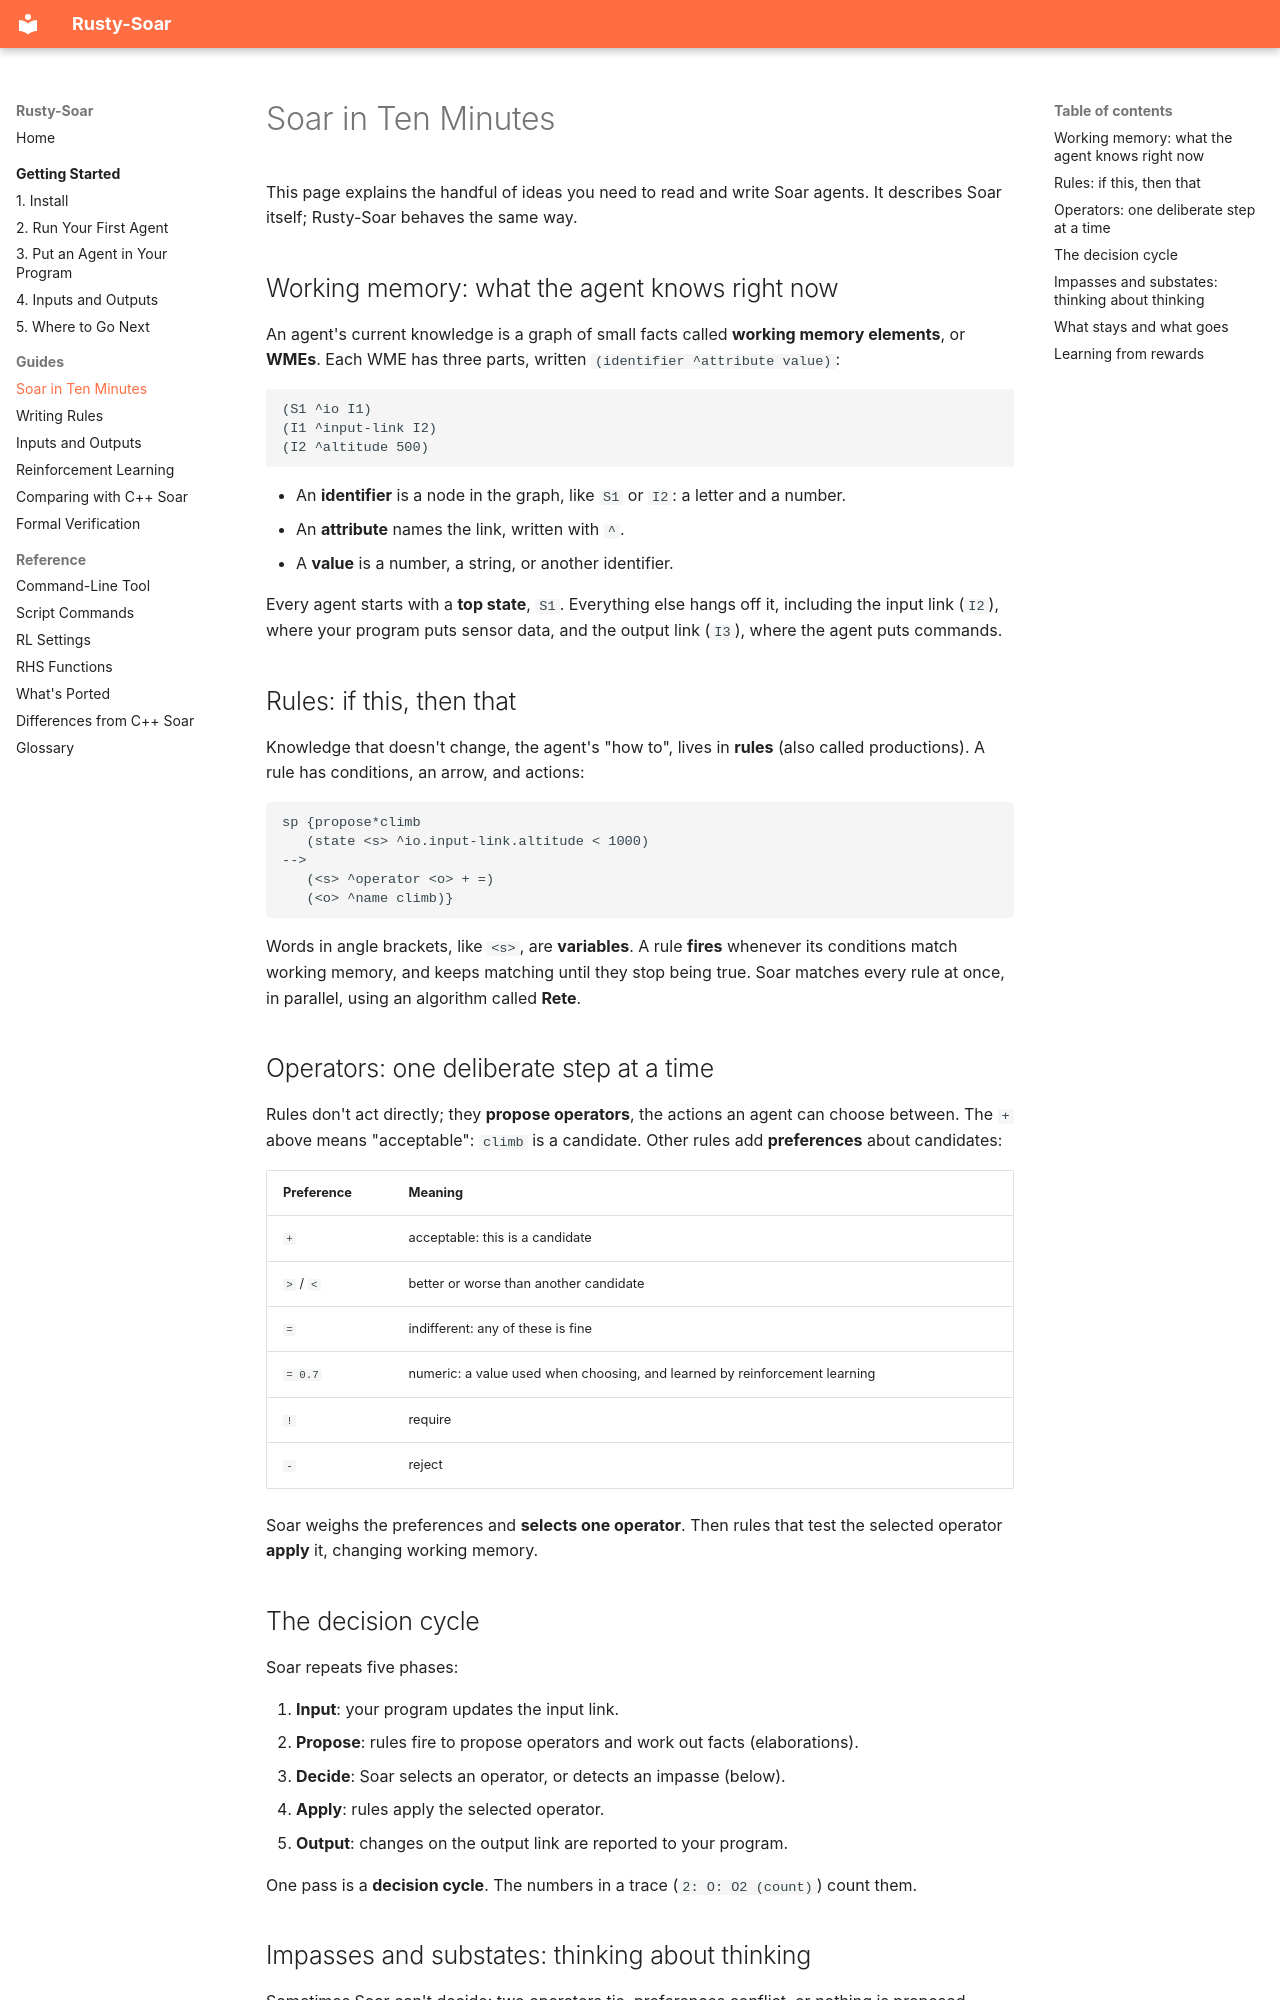

repository: Suave101/Rusty-Soar · page: guides/soar-basics/index.html · generator: mkdocs

# Soar in Ten Minutes

This page explains the handful of ideas you need to read and write Soar agents. It describes Soar
itself; Rusty-Soar behaves the same way.

## Working memory: what the agent knows right now

An agent's current knowledge is a graph of small facts called **working memory elements**, or
**WMEs**. Each WME has three parts, written `(identifier ^attribute value)`:

```text
(S1 ^io I1)
(I1 ^input-link I2)
(I2 ^altitude 500)
```

- An **identifier** is a node in the graph, like `S1` or `I2`: a letter and a number.
- An **attribute** names the link, written with `^`.
- A **value** is a number, a string, or another identifier.

Every agent starts with a **top state**, `S1`. Everything else hangs off it, including the input
link (`I2`), where your program puts sensor data, and the output link (`I3`), where the agent
puts commands.

## Rules: if this, then that

Knowledge that doesn't change, the agent's "how to", lives in **rules** (also called
productions). A rule has conditions, an arrow, and actions:

```soar
sp {propose*climb
   (state <s> ^io.input-link.altitude < 1000)
-->
   (<s> ^operator <o> + =)
   (<o> ^name climb)}
```

Words in angle brackets, like `<s>`, are **variables**. A rule **fires** whenever its
conditions match working memory, and keeps matching until they stop being true. Soar matches
every rule at once, in parallel, using an algorithm called **Rete**.

## Operators: one deliberate step at a time

Rules don't act directly; they **propose operators**, the actions an agent can choose between.
The `+` above means "acceptable": `climb` is a candidate. Other rules add **preferences** about
candidates:

| Preference | Meaning |
|---|---|
| `+` | acceptable: this is a candidate |
| `>` / `<` | better or worse than another candidate |
| `=` | indifferent: any of these is fine |
| `= 0.7` | numeric: a value used when choosing, and learned by reinforcement learning |
| `!` | require |
| `-` | reject |

Soar weighs the preferences and **selects one operator**. Then rules that test the selected
operator **apply** it, changing working memory.

## The decision cycle

Soar repeats five phases:

1. **Input**: your program updates the input link.
2. **Propose**: rules fire to propose operators and work out facts (elaborations).
3. **Decide**: Soar selects an operator, or detects an impasse (below).
4. **Apply**: rules apply the selected operator.
5. **Output**: changes on the output link are reported to your program.

One pass is a **decision cycle**. The numbers in a trace (`2: O: O2 (count)`) count them.
